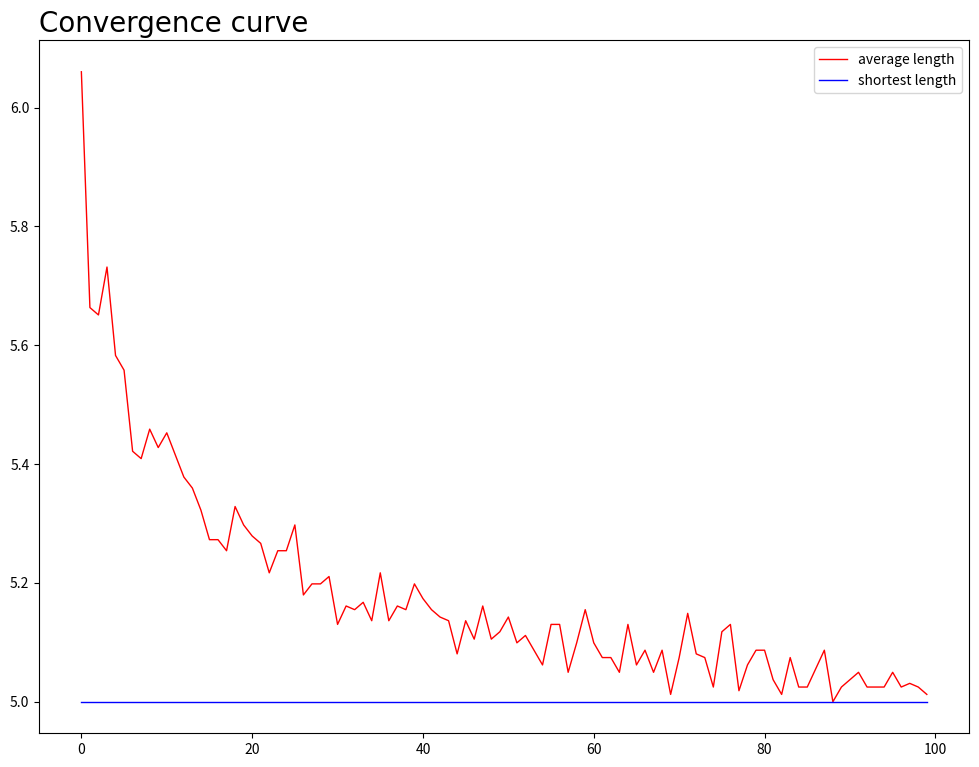

This chart was generated by the following Python code:
# 靡不有初，鲜克有终
# 开发时间：2023/4/13 13:56
import copy
import random
import numpy as np
import matplotlib.pyplot as plt
import time


# 按照轮盘赌算法随机选择下一个目标:输入各个概率组成的列表，输出所选择对象的索引
def random_selection(rate):
    # """随机变量的概率函数"""
    # 参数rate为list<int>
    # 返回概率事件的下标索引
    rate_new = copy.deepcopy(rate)
    for i in range(0, len(rate_new)):
        rate_new[i] = (10**5)*round(rate[i], 5)  # 将概率扩大一定倍数，以防止出现下面int(sum(rate_new))的报错，并不影响最终的概率
    start = 0
    index = 0
    randnum = random.randint(1, int(sum(rate_new)))
    for index, scope in enumerate(rate_new):
        start += scope
        if randnum <= start:
            break
    return index


# 计算每一个OD结点对的选择概率:输入弗洛蒙浓度矩阵tau_m(tau_mtx)、能见度矩阵eta_mtx(eta_mtx)、搜索禁忌列表taboo_l(taboo_lst)、当前结点索引，输出选择概率矩阵
def calculate_probability(tau_m, eta_m, taboo_l, current_index):
    numerator_lst = [0 for i in range(0, city_number)]  # 初始化分子列表
    prob_lst = [0 for i in range(0, city_number)]  # 初始化选择概率列表
    for i in range(0, len(taboo_l)):
        if taboo_l[i] == 1:  # 根据禁忌表中，可以访问的城市，访问过的城市为0，没有的为1，1表示可以访问
            numerator_lst[i] = (tau_m[current_index, i] ** alpha) * (eta_m[current_index, i] ** beta)  # 分子的计算
    total = sum(numerator_lst)
    for i in range(0, len(prob_lst)):
        prob_lst[i] = numerator_lst[i] / total

        # print(prob_lst[i],numerator_lst[i],total)
    return prob_lst


# 蚁群算法，单只蚂蚁的视角:输入起点，和初始弗洛蒙矩阵，不重复地走完所有其他结点，最后回到起点，输出此时新的弗洛蒙矩阵，和距离dis
def ant_colony_optimization(start_index, tau_m):
    current_index = start_index
    path_index = []  # 用于存储走过的【结点】索引
    taboo_lst = [1 for i in range(0, city_number)]
    taboo_lst[start_index] = 0
    path_index.append(current_index)

    while sum(taboo_lst) != 0:  # 不重复地访问除了起点之外的所有结点
        next_index = random_selection(calculate_probability(tau_m, eta_mtx, taboo_lst, current_index))  # 下一个结点的索引
        taboo_lst[next_index] = 0
        path_index.append(next_index)
        current_index = next_index
    path_index.append(start_index)  # 由若干结点的索引，构成的路径

    return path_index


if __name__ == "__main__":

    alpha = 1  # =0时容易陷入局部最优解
    beta = 1   # =0时收敛过快，也无法最优
    Q = 1  # 佛罗蒙更新常量
    rho = 0.9  # 消散系数
    ant_number = 100  # 蚂蚁数
    rounds = 100  # 轮数
    city_number = 5
    times = 1  # 仿真轮次计数
    K = 20  # 邻边优化算法的次数

    dis_mtx = np.zeros((5, 5))  # 初始化距离矩阵
    tau_mtx = np.ones((5, 5))  # 初始化弗洛蒙矩阵（是一个有向非对称矩阵？）
    eta_mtx = np.zeros((5, 5))  # 初始化能见度矩阵

    dis_mtx[0, 1], dis_mtx[0, 2], dis_mtx[0, 3], dis_mtx[0, 4] = 1, 1, 1.62, 1.62
    dis_mtx[1, 0], dis_mtx[1, 2], dis_mtx[1, 3], dis_mtx[1, 4] = 1, 1.62, 1.62, 1
    dis_mtx[2, 0], dis_mtx[2, 1], dis_mtx[2, 3], dis_mtx[2, 4] = 1, 1.62, 1, 1.62
    dis_mtx[3, 0], dis_mtx[3, 1], dis_mtx[3, 2], dis_mtx[3, 4] = 1.62, 1.62, 1, 1
    dis_mtx[4, 0], dis_mtx[4, 1], dis_mtx[4, 2], dis_mtx[4, 3] = 1.62, 1, 1.62, 1

    for i in range(0, len(dis_mtx)):
        for j in range(0, len(dis_mtx)):
            if dis_mtx[i, j] != 0:
                eta_mtx[i, j] = 1 / dis_mtx[i, j]

    point_lst = []
    policy = 0
    average_dis_lst = []  # 单轮次所有蚂蚁的平均距离
    shortest_dis_lst = []  # 单轮次所有蚂蚁的最短距离
    shortest_till_now_lst = []  # 用来储存截止到目前的最短距离
    optimal_policy_round = []  # 初始化单轮次内，蚂蚁的最优行驶路径
    optimal_policy = []  # 初始化全局次内，蚂蚁的最优行驶路径

    # 调用函数进行求解
    tic = time.perf_counter()
    while times <= rounds:
        policy_mtx = []  # 初始化每只蚂蚁的行驶路径，里面具有蚂蚁数量个的路径（每一个都是由结点序列组成的列表）
        sigle_round_dis_lst = []  # 单轮次中，记录每只蚂蚁的访问总距离
        tau_mtx_round = copy.deepcopy(tau_mtx)  # 在同一轮的概率计算中所使用的不变的弗洛蒙矩阵
        tau_mtx = copy.deepcopy(tau_mtx * rho)
        # 每一只蚂蚁进行仿真
        for i in range(0, ant_number):
            start_index = random.randint(0, city_number-1)  # 随机生成蚂蚁的起点
            policy = ant_colony_optimization(start_index, tau_mtx_round)
            policy_mtx.append(policy)  # policy_mtx里面是在当前这一轮中，每一个蚂蚁跑出来的路径[1,17,34...]组成的二维列表[[],[],[]...]

        # 进行20次的2-邻边优化算法,调整最终的每一只蚂蚁的TSP
        for m in range(0, len(policy_mtx)):  # 每一只蚂蚁的TSP
            distance = 0  # 每一只蚂蚁调整后的TSP长度
            path = policy_mtx[m]  # 导出第k个蚂蚁路径[1,17,....,1],len(path)=102
            for k in range(0, K):  # 2-邻边算法循环，假设进行K轮改进
                flag = 0  # 2-邻边算法的退出标志
                for i in range(1, len(path)-4):  # len(path)=102 ; city_number = 101; len(dis_mtx)=101
                    for j in range(i+2, len(path)-2):
                        if (dis_mtx[path[i], path[j]] + dis_mtx[path[i+1], path[j+1]]) < (dis_mtx[path[i],path[i+1]] + dis_mtx[path[j],path[j+1]]):
                            path[i+1:j+1] = path[j:i:-1]  # [i+1:j+1]包括了[i+1,i+2,...,j];[j:i:-1]包括了[j,j-1,...,i+1],切片的左闭右开特性
                            flag = 1
                if flag == 0:
                    break
            for i in range(0, len(path)-1):
                distance += dis_mtx[path[i], path[i+1]]

            sigle_round_dis_lst.append(distance)  # 存储了每一只蚂蚁的行驶距离
            delta_tau = Q / distance  # 增加的弗洛蒙值
            for i in range(0, len(path)-1):
                tau_mtx[path[i], path[i+1]] = tau_mtx[path[i], path[i+1]] + delta_tau  # 更新弗洛蒙矩阵

        average_dis_lst.append(np.average(sigle_round_dis_lst))  # 用来存储这一轮中n个蚂蚁的平均行驶距离
        shortest_dis_lst.append(min(sigle_round_dis_lst))  # 用来存储这一轮中n个蚂蚁的最短距离
        shortest_till_now = min(shortest_dis_lst)  # 截止到目前的最短距离
        shortest_till_now_lst.append(shortest_till_now)  # 用来储存截止到目前的最短距离
        optimal_policy_index = sigle_round_dis_lst.index(min(sigle_round_dis_lst))  # 找到当前轮次最短行驶距离对应的蚂蚁索引
        optimal_policy_round = policy_mtx[optimal_policy_index]

        if min(sigle_round_dis_lst) == shortest_till_now:
            optimal_policy = optimal_policy_round  # 此时该轮最优策略即为optimal_policy
        # print(len(sigle_round_dis_lst))
        times += 1
    toc = time.perf_counter()

    print()
    print(f"最短距离为{min(shortest_dis_lst):0.4f}单位长度")
    print(f"最优策略为{optimal_policy}")
    print(f"计算耗时:{toc - tic:0.4f}秒")

    # 准备画布，保存并展示
    fig = plt.figure(figsize=(12, 9))
    ax = plt.subplot(111)
    ax.plot(average_dis_lst, color='r', linewidth=1, markersize=1, label="average length")  # 每一轮的【平均】距离
    ax.plot(shortest_till_now_lst, color='b', linewidth=1, markersize=1, label="shortest length")  # 每一轮的【最短】距离
    ax.set_title("Convergence curve", fontfamily="Times New Roman", fontsize=20, loc="left")
    plt.legend()
    plt.savefig(r"C:\Users\张晨皓\Desktop\博一课程\数学模型\第三次作业\figure\1.ACO五角星小案例收敛曲线.png", dpi=100)
    plt.show()